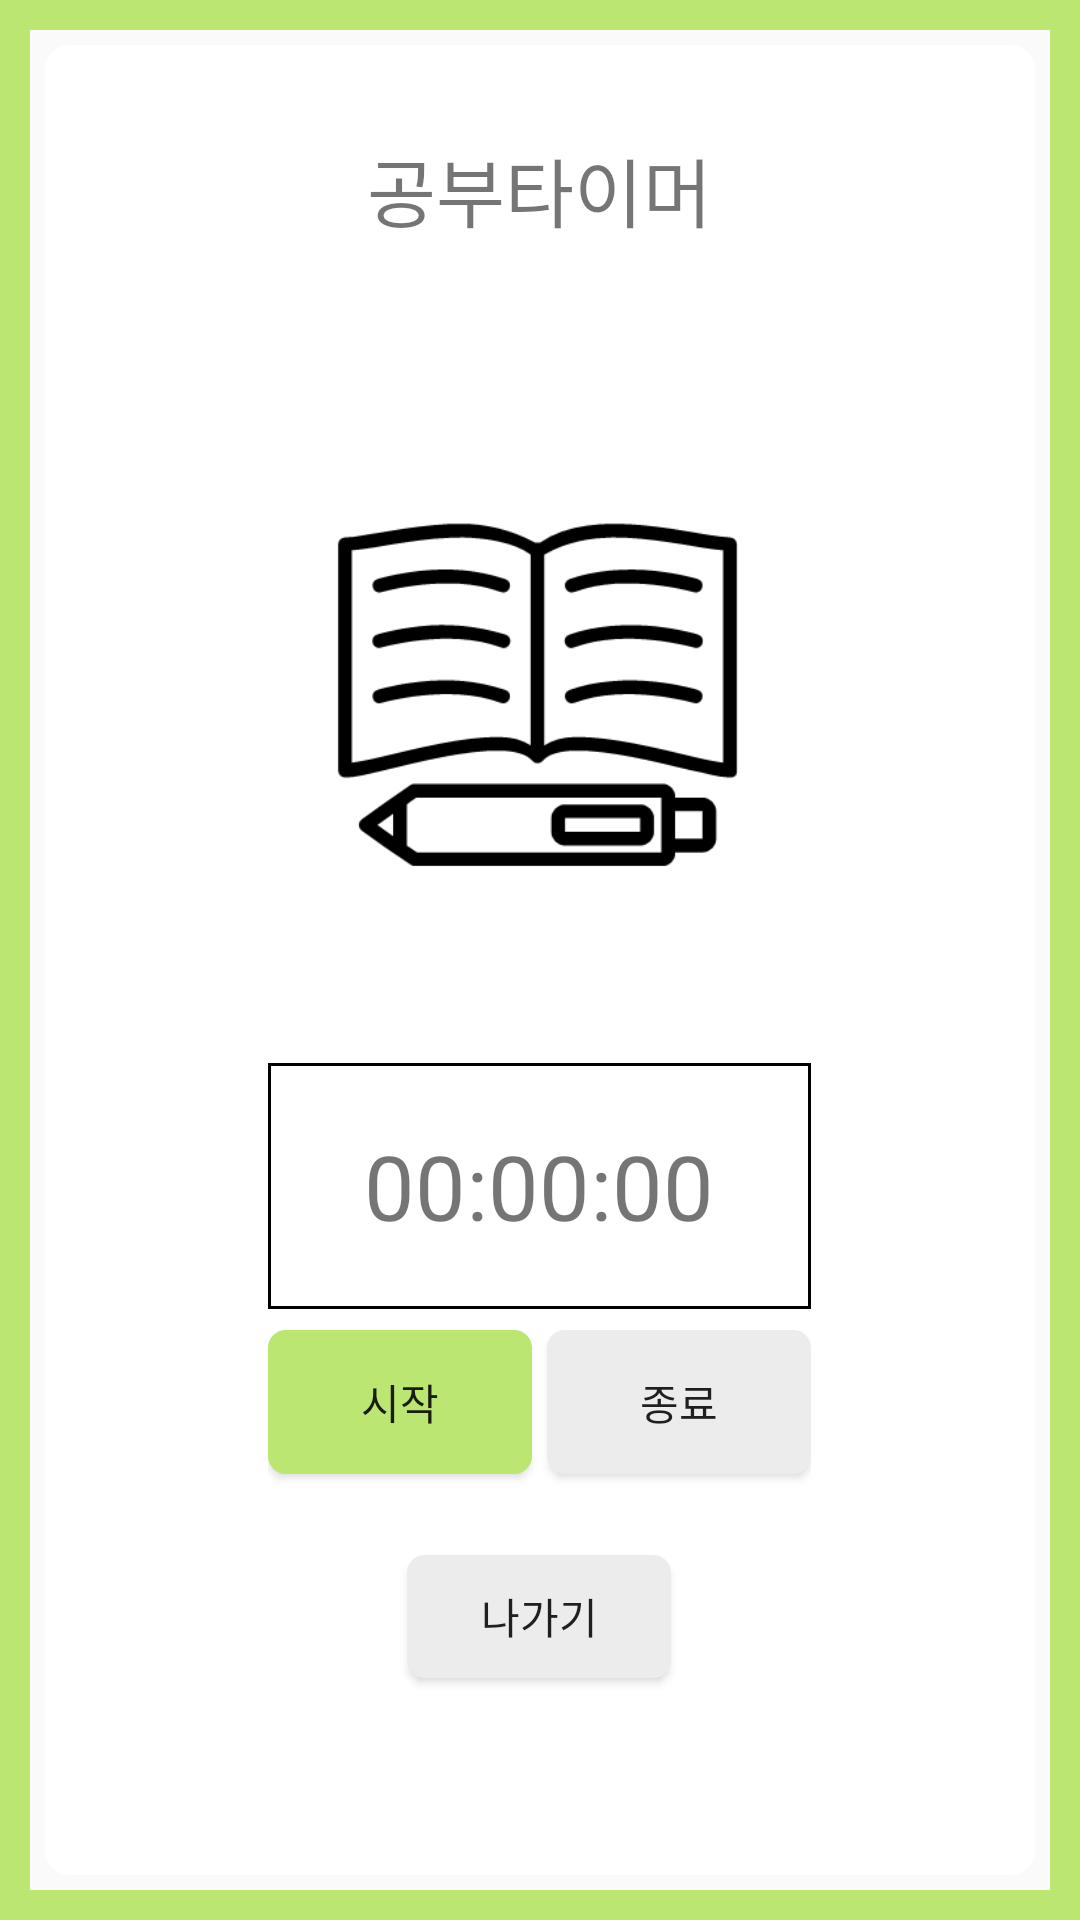

Here is an Android app screen rendered from its layout file. Give the layout XML and the strings, colors and styles it references.
<!-- AndroidManifest.xml: application theme Theme.AppCompat.Light.DarkActionBar -->
<!-- res/layout/activity_study_time.xml -->
<?xml version="1.0" encoding="utf-8"?>
<LinearLayout xmlns:android="http://schemas.android.com/apk/res/android"
    xmlns:app="http://schemas.android.com/apk/res-auto"
    xmlns:tools="http://schemas.android.com/tools"
    android:layout_width="match_parent"
    android:layout_height="match_parent"
    tools:context=".study_time"
    android:background="@drawable/lay_edge"
    android:orientation="vertical">


    <LinearLayout
        android:background="@drawable/border"
        android:layout_margin="15dp"
        android:layout_width="match_parent"
        android:layout_height="match_parent"
        android:weightSum="5"
        android:layout_gravity="center"
        android:orientation="vertical">
        <TextView
            android:layout_width="wrap_content"
            android:layout_height="0dp"
            android:layout_gravity="center"
            android:text="공부타이머"
            android:layout_marginTop="30dp"
            android:layout_weight="0.7"
            android:textSize="25dp"/>

        <ImageView
            android:id="@+id/study_state"
            android:src="@drawable/study_off"
            android:layout_gravity="center"
            android:layout_weight="1"
            android:layout_width="160dp"
            android:layout_height="160dp"
            android:layout_marginTop="10dp"/>

        <LinearLayout
            android:layout_width="wrap_content"
            android:layout_height="0dp"
            android:orientation="vertical"
            android:layout_marginTop="0dp"
            android:layout_gravity="center"
            android:layout_weight="3"
            android:weightSum="3">
            <TextView
                android:id="@+id/studytimer_time"
                android:layout_width="match_parent"
                android:gravity="center"
                android:textAlignment="center"
                android:textSize="30dp"
                android:background="@drawable/edge"
                android:layout_height="0dp"
                android:text="00:00:00"
                android:layout_weight="1"/>

            <LinearLayout
                android:layout_width="wrap_content"
                android:layout_height="0dp"
                android:layout_gravity="center_horizontal"
                android:layout_weight="1">
                <Button
                    android:id="@+id/timer_start"
                    android:background="@drawable/btn_ba"
                    android:layout_marginTop="7dp"
                    android:layout_marginRight="5dp"
                    android:layout_width="wrap_content"
                    android:layout_height="wrap_content"
                    android:text="시작"
                    android:onClick="Timer"/>
                <Button
                    android:background="@drawable/btn_re"
                    android:id="@+id/timer_finish"
                    android:layout_width="wrap_content"
                    android:layout_height="wrap_content"
                    android:layout_marginTop="7dp"
                    android:text="종료"
                    android:onClick="Timer"/>
            </LinearLayout>

            <Button
                android:id="@+id/exit2"
                android:layout_width="wrap_content"
                android:layout_height="0dp"
                android:layout_gravity="center"
                android:layout_weight="0.5"
                android:background="@drawable/btn_re"
                android:text="나가기" />

        </LinearLayout>
    </LinearLayout>

</LinearLayout>
<!-- resources referenced by this layout -->
<resources>
  <!-- drawable border (drawable) -->
  <?xml version="1.0" encoding="utf-8"?>
  <shape xmlns:android="http://schemas.android.com/apk/res/android">
      android:padding="10dp"
      android:shape="retangle">
  
      <stroke android:width="2dp"
          android:color="@color/white"/>
  
      <solid android:color="#ffffff"/>
      <corners
          android:topRightRadius="7dp"
          android:topLeftRadius="7dp"
          android:bottomRightRadius="7dp"
          android:bottomLeftRadius="7dp"/>
  </shape>
  <!-- drawable btn_ba (drawable) -->
  <?xml version="1.0" encoding="utf-8"?>
  <shape xmlns:android="http://schemas.android.com/apk/res/android">
  
      <solid android:color="#BCE672"/>
  
      <stroke
          android:width="2dp"
          android:color="#BCE672"/>
      <corners
          android:topLeftRadius="5dp"
          android:topRightRadius="5dp"
          android:bottomLeftRadius="5dp"
          android:bottomRightRadius="5dp" />
  
  </shape>
  <!-- drawable btn_re (drawable) -->
  <?xml version="1.0" encoding="utf-8"?>
  <shape xmlns:android="http://schemas.android.com/apk/res/android">
  
      <solid android:color="#ececec"/>
  
      <stroke
          android:width="2dp"
          android:color="#ececec"/>
      <corners
          android:topLeftRadius="5dp"
          android:topRightRadius="5dp"
          android:bottomLeftRadius="5dp"
          android:bottomRightRadius="5dp" />
  
  </shape>
  <!-- drawable edge (drawable) -->
  <?xml version="1.0" encoding="utf-8"?>
  <layer-list xmlns:android="http://schemas.android.com/apk/res/android">
      <item>
          <shape android:shape="rectangle">
              <stroke android:width = "1dp" android:color ="#000000"/>
              <solid android:color="#FFFFFF"/>
          </shape>
      </item>
  
  </layer-list>
  <!-- drawable lay_edge (drawable) -->
  <?xml version="1.0" encoding="utf-8"?>
  <layer-list xmlns:android="http://schemas.android.com/apk/res/android">
      <item>
          <shape android:shape="rectangle">
              <stroke android:width = "10dp" android:color ="#BCE672"/>
              <solid android:color="#00ff0000"/>
          </shape>
      </item>
  
  </layer-list>
  <!-- drawable study_off: png bitmap (drawable, 7536 bytes) -->
  <color name="white">#FFFFFF</color>
</resources>
